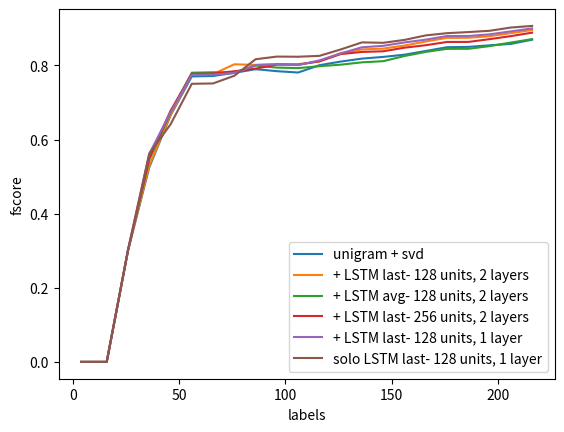

This figure's Python source:
import matplotlib.pyplot as plt
import numpy as np


def plot_list(ranges, list_series, list_names):
    fig = plt.figure()
    ax = plt.subplot(111)

    for i in range(len(list_series)):
        ax.plot(ranges[i], list_series[i], label=list_names[i])

    ax.set_ylabel('fscore')
    ax.set_xlabel('labels')

    ax.legend(loc=4)

    plt.show()


fscore_deepfeatures_avg = []
fscore_deepfeatures_avg.append([0.0, 0.0, 0.0, 0.0, 0.30022456382794954, 0.55890191897654584, 0.69097014030459281, 0.79669825741363498, 0.7977196375852591, 0.79758883248730972, 0.81033040568799664, 0.8124545926310327, 0.81119603387729811, 0.79440559440559444, 0.79053554452308028, 0.78023550126554431, 0.78338672263338116, 0.81821998320738865, 0.83686307401971061, 0.85473384802925645, 0.85473384802925645, 0.86461819288104658, 0.87906504065040647, 0.88633329910668446])
fscore_deepfeatures_avg.append([0.0, 0.0, 0.0, 0.0, 0.30139823925427239, 0.50682148040638608, 0.6568816788979015, 0.77152626670811308, 0.77216238608119303, 0.80099403578528827, 0.80403515781062718, 0.7906101206953825, 0.79194779338568744, 0.79778275237181551, 0.80404685835995737, 0.81536033666491314, 0.81542989278957334, 0.82167942132298988, 0.83428334542439631, 0.84266996801815741, 0.84310487200660611, 0.85570916538658481, 0.86793214862681745, 0.87529644268774698])
fscore_deepfeatures_avg.append([0.0, 0.0, 0.0, 0.0, 0.29728326700121127, 0.56728996576244406, 0.69716723954012094, 0.80064470635640173, 0.80289330922242308, 0.80685294717519884, 0.81195364911567403, 0.81716158506306491, 0.81768613066322993, 0.81874376869391818, 0.8317516805061288, 0.84633425104517179, 0.84757529351710059, 0.85279596977329986, 0.85973482205163998, 0.85887497515404487, 0.85887497515404487, 0.86257339038710312, 0.86477893691008434, 0.87170721898250558])
fscore_deepfeatures_avg.append([0.0, 0.0, 0.0, 0.0, 0.30169140490162233, 0.54996534996534996, 0.64569215876089059, 0.75277220403421696, 0.7532960658158423, 0.71707923589917499, 0.77233627709599728, 0.75665399239543729, 0.75052854122621571, 0.78083267871170459, 0.7819962583911082, 0.79164815637494446, 0.79968578161822457, 0.80910605219322607, 0.81541038525963139, 0.82289682984205226, 0.82289682984205226, 0.82570854719928599, 0.83522348232154764, 0.85118006993006989])
#fscore_deepfeatures_avg.append()

average_deepfeatures = list(np.mean(np.matrix(fscore_deepfeatures_avg), axis=0).A1)


fscore_deepfeatures_last = []
fscore_deepfeatures_last.append([0.0, 0.0, 0.0, 0.0, 0.30139823925427239, 0.54183481302125369, 0.67574734811957571, 0.79148936170212758, 0.79208704253214635, 0.8207351926677835, 0.77578163771712161, 0.7798564061077965, 0.78043368633383758, 0.79531343881434002, 0.87273794385209813, 0.88113413304252985, 0.88269040553907019, 0.88360475571985209, 0.88512241054613938, 0.89479381950595416, 0.89474723538704581, 0.89867667390874983, 0.90020851951146863, 0.90521937209072001])
fscore_deepfeatures_last.append([0.0, 0.0, 0.0, 0.0, 0.30169140490162233, 0.53627410181717294, 0.67553455992043754, 0.7998760202500258, 0.8003717856036352, 0.80945469624714905, 0.80578470312659134, 0.79024596220838172, 0.78590105637485619, 0.80057096247960857, 0.81147967141520216, 0.8290248527797186, 0.83485777465071875, 0.85532464949786224, 0.8704895650477863, 0.87163826224017338, 0.8719818665615453, 0.87150077760497668, 0.88337516895153512, 0.88748665178138053])
fscore_deepfeatures_last.append([0.0, 0.0, 0.0, 0.0, 0.30286305622628495, 0.5029469548133596, 0.66208227771745698, 0.77200766360794593, 0.77161862527716185, 0.82248632333521976, 0.82832948421862973, 0.81896981169672201, 0.82055367456681927, 0.81668721742704486, 0.82465224895928535, 0.8354845318582258, 0.83560381030420972, 0.83752478347072934, 0.85159268929503917, 0.86807550266721389, 0.86842375141011174, 0.8764843194966, 0.88025955591604987, 0.89119275289380973])
fscore_deepfeatures_last.append([0.0, 0.0, 0.0, 0.0, 0.30198446937014672, 0.53624188872014356, 0.64969249692496911, 0.73355947040157565, 0.73398907103825139, 0.75766016713091922, 0.79536842105263161, 0.8214894256790618, 0.82308154678421164, 0.82435228056349119, 0.82850074220682823, 0.82903258969877658, 0.82903258969877658, 0.84394143910289687, 0.8495175528638883, 0.86507776206826903, 0.86507776206826903, 0.86150116173350844, 0.87472126495033453, 0.88808664259927805])
fscore_deepfeatures_last.append([0.0, 0.0, 0.0, 0.0, 0.30110497237569062, 0.52968923418423974, 0.66999002991026924, 0.78319435535599746, 0.7856609410007469, 0.80514193893947505, 0.80229040622299053, 0.80904522613065333, 0.80552534261474884, 0.81814254859611235, 0.8293135435992578, 0.84155530995679684, 0.8450675811983055, 0.84800796812748991, 0.86621906002605475, 0.87291139240506332, 0.87291139240506332, 0.88663484486873523, 0.89722415680031842, 0.90654761904761894])

last_deepfeatures = list(np.mean(np.matrix(fscore_deepfeatures_last), axis=0).A1)


fscore_deepfeatures_256u_last = []
fscore_deepfeatures_256u_last.append([0.0, 0.0, 0.0, 0.0, 0.30139823925427239, 0.51078035888162465, 0.66387176325524044, 0.77189994678020213, 0.77253401360544216, 0.78563952271299986, 0.78337456704601682, 0.79387376841283785, 0.7895500725689405, 0.81987461401703021, 0.83828833219612042, 0.82944234886328883, 0.83597122302158278, 0.84726522187822495, 0.85335267903409673, 0.85528982569922973, 0.85572942958101961, 0.8650070835863185, 0.87194938234407948, 0.88313217544892553])
fscore_deepfeatures_256u_last.append([0.0, 0.0, 0.0, 0.0, 0.29757785467128028, 0.56656601701894038, 0.65168263325964138, 0.74687301250795002, 0.74926004228329812, 0.7439232409381662, 0.78695187165775415, 0.81730476287194076, 0.81856025992486547, 0.82937276899541046, 0.84438621245716605, 0.8460332392599561, 0.84607351712614864, 0.86137281292059231, 0.86598794930396839, 0.87154437746830182, 0.87154437746830182, 0.87926779103249697, 0.88762562176428783, 0.89474209318567299])
fscore_deepfeatures_256u_last.append([0.0, 0.0, 0.0, 0.0, 0.30139823925427239, 0.54818695712119125, 0.6854599406528189, 0.78276751181779114, 0.78342102437453021, 0.80110204514146444, 0.81153363978269955, 0.81800887761572605, 0.81838351822503963, 0.83002114164904861, 0.84995301242560295, 0.86374962623342966, 0.8648810116499055, 0.86999505684626799, 0.86891757696127103, 0.87607897608889773, 0.87607897608889773, 0.88884497579290589, 0.89349577520141477, 0.90400801603206404])
fscore_deepfeatures_256u_last.append([0.0, 0.0, 0.0, 0.0, 0.2978723404255319, 0.58024209293244833, 0.70752612422214411, 0.79059211883639358, 0.79270929873339513, 0.79007953118459606, 0.77141663184287501, 0.77456521739130435, 0.77589576547231265, 0.77301161751563885, 0.80420819490586937, 0.84098719150265544, 0.84146976163214326, 0.8485289531136293, 0.86070168154452975, 0.869447903694479, 0.869447903694479, 0.86890914806664565, 0.88085897171174887, 0.88706534003487547])
fscore_deepfeatures_256u_last.append([0.0, 0.0, 0.0, 0.0, 0.30286305622628495, 0.54322334333242439, 0.6797257590597453, 0.79336530775379699, 0.79336530775379699, 0.80124974803467042, 0.80405268490374882, 0.80740663249293843, 0.80865294179120073, 0.80278372591006431, 0.81633945535148822, 0.80212836714333213, 0.80265927977839335, 0.81261515118673455, 0.82418286690878018, 0.84460162263365923, 0.84460162263365923, 0.85286471872725389, 0.86183936745734491, 0.87349896480331257])

last_256u_deepfeatures = list(np.mean(np.matrix(fscore_deepfeatures_256u_last), axis=0).A1)

fscore_deepfeatures_128u_1l_last = []
fscore_deepfeatures_128u_1l_last.append([0.0, 0.0, 0.0, 0.0, 0.30198446937014672, 0.5525573902537253, 0.68679063028254039, 0.78813056379821966, 0.78810041510179873, 0.80691473776736011, 0.80049075122687796, 0.81709815608120706, 0.81857954016568923, 0.81586296778998324, 0.83981455199167365, 0.84879859347528808, 0.84879859347528808, 0.85556524266201683, 0.86729949631925607, 0.87127723365980403, 0.87161554600859226, 0.87701184330397808, 0.88352444176222089, 0.89898386132695762])
fscore_deepfeatures_128u_1l_last.append([0.0, 0.0, 0.0, 0.0, 0.3022774327122153, 0.57664422578974617, 0.66659318858150551, 0.76120388715916609, 0.76136578004150157, 0.76900782533088596, 0.79159405433111218, 0.79517821885067019, 0.79240610813041679, 0.80275372900803166, 0.83786525974025972, 0.86167205169628436, 0.86657189277010549, 0.87428919577579212, 0.88254999492437325, 0.88222520938889459, 0.88222520938889459, 0.88550247116968694, 0.89357779371094959, 0.90557895818349943])
fscore_deepfeatures_128u_1l_last.append([0.0, 0.0, 0.0, 0.0, 0.30169140490162233, 0.56591031874662345, 0.6721555174385363, 0.78914285714285703, 0.78957382039573831, 0.78329286061194747, 0.8158918697522014, 0.79626466233914139, 0.79370827203802197, 0.81377921932669706, 0.82673104356413907, 0.85083219930911758, 0.85530884983689359, 0.85820895522388063, 0.86208378088077342, 0.88349917081260365, 0.88349917081260365, 0.88415831352691943, 0.88975730152200738, 0.89209234304815632])
fscore_deepfeatures_128u_1l_last.append([0.0, 0.0, 0.0, 0.0, 0.30286305622628495, 0.56136577496975404, 0.67554932211313701, 0.76167712379245112, 0.76166782764454177, 0.76746735771952568, 0.7989690721649485, 0.81704160860043806, 0.81469016036428432, 0.82901554404145084, 0.83899699874140776, 0.84106751643098987, 0.84527622097678135, 0.85491861288039628, 0.86335152617748123, 0.87587030037795899, 0.87587030037795899, 0.88228179802459183, 0.89054626083450927, 0.89747191011235949])
fscore_deepfeatures_128u_1l_last.append([0.0, 0.0, 0.0, 0.0, 0.30139823925427239, 0.55097554273151972, 0.66635415445915869, 0.77427135678391978, 0.77488699146157713, 0.77200947493091199, 0.79815668202764978, 0.78881856540084383, 0.78490013594060437, 0.80674631061138447, 0.81890079086995693, 0.84289276807980051, 0.84873443149859384, 0.86743279294069364, 0.87299002646041124, 0.88410728582866294, 0.88410728582866294, 0.89040136122510261, 0.90252635766858968, 0.90540676095897277])

last_128u_1l_deepfeatures = list(np.mean(np.matrix(fscore_deepfeatures_128u_1l_last), axis=0).A1)


fscore_deepfeatures_128u_1l_last_solo = []
fscore_deepfeatures_128u_1l_last_solo.append([0.0, 0.0, 0.0, 0.0, 0.30198446937014672, 0.58154534684743975, 0.65254920013810569, 0.76366106959138114, 0.76390101892285289, 0.76591175322139793, 0.82786641561787722, 0.82217225535242944, 0.82184020316468054, 0.82084625387616283, 0.82855459544383359, 0.86318758815232721, 0.86069601845351529, 0.87449312629809117, 0.88558102609903733, 0.88882132360393229, 0.8930062099155045, 0.89380530973451344, 0.8984729673957903, 0.89615225486139849])
fscore_deepfeatures_128u_1l_last_solo.append([0.0, 0.0, 0.0, 0.0, 0.30635245901639346, 0.56424870466321242, 0.63258212804126024, 0.73614446258764765, 0.73901310717039326, 0.75899486007995431, 0.75181393499652127, 0.75940635451505001, 0.75817538012913965, 0.76571307029671376, 0.81810508546106764, 0.84083081098006474, 0.84238050413136711, 0.85262825239650264, 0.88289226922275477, 0.88935238293878416, 0.88993218570683352, 0.8971903609386509, 0.91122173822858332, 0.92323397305022459])
fscore_deepfeatures_128u_1l_last_solo.append([0.0, 0.0, 0.0, 0.0, 0.29934324230902176, 0.54065582511330312, 0.63151849299333795, 0.73545664623731544, 0.73685266961059814, 0.77729956961265145, 0.8303818200429931, 0.83641270500311393, 0.8359075360215612, 0.83177474051998757, 0.83802603693611866, 0.85694581280788185, 0.85383785903342813, 0.86660079051383399, 0.87755307374987424, 0.88638195004028997, 0.89131976096424603, 0.89460101166511818, 0.90492741770599061, 0.9120534358870559])
fscore_deepfeatures_128u_1l_last_solo.append([0.0, 0.0, 0.0, 0.0, 0.30286305622628495, 0.57608986359989311, 0.66587395957193807, 0.77768811781319347, 0.77715091678420301, 0.79612801264322397, 0.83730934689088776, 0.85268526852685267, 0.85376839155239703, 0.85900437748142111, 0.86977737114974085, 0.87975891511803106, 0.87626086088085486, 0.87947947947947946, 0.88851182752769731, 0.89868195995572997, 0.90333670374115271, 0.90513029315960913, 0.91112466951393123, 0.90834864258011838])
fscore_deepfeatures_128u_1l_last_solo.append([0.0, 0.0, 0.0, 0.0, 0.30081160421343467, 0.54810736407432892, 0.62223797707668671, 0.73953488372093013, 0.74029911075181887, 0.76273962046045662, 0.83642096964919199, 0.84889508261994839, 0.84791894308135485, 0.85209133158213779, 0.86119654727651551, 0.87042036251446209, 0.87228496959165946, 0.87166253101736968, 0.87092002761068932, 0.87229823517747374, 0.87263356130439107, 0.87692307692307692, 0.88582559184896614, 0.89352226720647765])

last_128u_1l_solo_deepfeatures = list(np.mean(np.matrix(fscore_deepfeatures_128u_1l_last_solo), axis=0).A1)

'''
fscore_deepfeatures_128u_1l_last_solo_columnoptimized = []
fscore_deepfeatures_128u_1l_last_solo_columnoptimized.append([0.0, 0.0, 0.0, 0.0, 0.30246594240386271, 0.55702772845239723, 0.69791546700449147, 0.8078710570552754, 0.80779503412800469, 0.80845969672785312, 0.80771161763229238, 0.8067741277290349, 0.80016156720185794, 0.81750411462871531, 0.83649736606699132, 0.85196912725113794, 0.85816804545001502, 0.86067302862882966, 0.86614013770757392, 0.88085838647636405, 0.88332488596046621, 0.88998662138520113, 0.89769510715729883, 0.89833603896103897])
fscore_deepfeatures_128u_1l_last_solo_columnoptimized.append([0.0, 0.0, 0.0, 0.0, 0.30081160421343467, 0.55152671755725191, 0.68816224222399458, 0.76341752170481447, 0.76414908302110029, 0.77177596173011764, 0.78005008347245408, 0.79430545378415152, 0.79430545378415152, 0.80400210637177449, 0.81592356687898093, 0.82171045518434427, 0.81429182712879755, 0.81536999894436835, 0.83126628452318907, 0.85369046420300065, 0.86176052043098195, 0.86820596648957904, 0.87281592848435596, 0.87776412776412771])
fscore_deepfeatures_128u_1l_last_solo_columnoptimized.append([0.0, 0.0, 0.0, 0.0, 0.30110497237569062, 0.58633604546041584, 0.72660296995510532, 0.81153732953988034, 0.81212002353402635, 0.79770914297402329, 0.81220847698235643, 0.82027082478457114, 0.81324261196303438, 0.82377218324391255, 0.82546831814924759, 0.83685383717227479, 0.84519725557461411, 0.84425967380876243, 0.85273642497590241, 0.87228460489033477, 0.87263953000419625, 0.8731241473396999, 0.87365450935311939, 0.88672075587963428])
fscore_deepfeatures_128u_1l_last_solo_columnoptimized.append([0.0, 0.0, 0.0, 0.0, 0.30169140490162233, 0.56087662337662336, 0.69787524144983515, 0.78500338196927244, 0.78535548686244205, 0.7809635264287107, 0.79501583086508021, 0.81721572794899044, 0.81721572794899044, 0.83231612703010227, 0.84144459306513009, 0.84827240861291942, 0.84838774283997598, 0.85640465070058636, 0.86004379852677681, 0.86219428346920746, 0.86241775508199936, 0.86897367642709256, 0.8800390434358224, 0.88593704880161717])
fscore_deepfeatures_128u_1l_last_solo_columnoptimized.append([0.0, 0.0, 0.0, 0.0, 0.30198446937014672, 0.5714285714285714, 0.69899705014749258, 0.79735682819383258, 0.79759759759759752, 0.80460683081810969, 0.81363812475784569, 0.8239677744209466, 0.81738437001594899, 0.80798771121351765, 0.82421875, 0.84291725105189341, 0.85010101010101013, 0.86379716981132071, 0.87812624057165545, 0.8863791256937007, 0.88787496359576734, 0.8922266653662343, 0.89345940150112091, 0.90174435793830687])

last_128u_1l_solo_columnoptimized_deepfeatures = list(np.mean(np.matrix(fscore_deepfeatures_128u_1l_last_solo_columnoptimized), axis=0).A1)
'''


fscore_0 = []
fscore_0.append([0.0, 0.0, 0.0, 0.0, 0.3022774327122153, 0.49671676637968776, 0.65743690271992161, 0.75257944696657042, 0.75283680627192073, 0.78949889815080954, 0.79103877838055048, 0.79462532299741595, 0.79586990191017037, 0.79917184265010344, 0.81055742382553764, 0.83308149491286387, 0.8330145948666331, 0.8419377300308365, 0.85089463220675954, 0.84464431725265743, 0.84507618365886072, 0.8459251665812404, 0.8491414554374489, 0.87017048320387369])
fscore_0.append([0.0, 0.0, 0.0, 0.0, 0.29846100639806333, 0.50698602794411185, 0.65282201554338126, 0.76877339792997135, 0.77080356161371877, 0.79118253882071887, 0.79237104464672736, 0.79590737749057605, 0.7972027972027973, 0.81930693069306926, 0.82510096303199754, 0.82014853083629313, 0.819686223941543, 0.82251725969198086, 0.8320016820857864, 0.84796573875803005, 0.84891792568395263, 0.84415449932691322, 0.84934903905765646, 0.85723108594956254])
fscore_0.append([0.0, 0.0, 0.0, 0.0, 0.30169140490162233, 0.54260338606716629, 0.68801780635587984, 0.78817226457861123, 0.78867147270854787, 0.779789301421704, 0.78847687400318978, 0.78198236938292842, 0.77548853016142738, 0.79768786127167635, 0.80979403110550652, 0.79982882208195138, 0.80834955656500107, 0.81518116331577262, 0.82387932865944347, 0.84141519250780439, 0.84153574029757572, 0.84974629802216006, 0.85770423991726996, 0.86868480261812231])
fscore_0.append([0.0, 0.0, 0.0, 0.0, 0.29757785467128028, 0.53098071399261382, 0.66875527171948423, 0.77243655869610051, 0.77471169686985175, 0.76800858829844343, 0.78049823586015177, 0.76914539400665927, 0.77050997782705111, 0.80356581017304651, 0.81378438191590263, 0.83398170539375471, 0.83398170539375471, 0.84032904450537871, 0.85134993171551643, 0.86114469971785568, 0.86114469971785568, 0.87170227705888248, 0.87019854335029434, 0.8738848337388484])
fscore_0.append([0.0, 0.0, 0.0, 0.0, 0.30169140490162233, 0.54760269267756556, 0.65843113032736245, 0.77013054830287198, 0.77062689058099509, 0.77226277372262764, 0.79710872402369237, 0.78118348233290757, 0.76559900166389339, 0.78348846620801282, 0.79302108214767897, 0.80519480519480513, 0.82020583910943079, 0.82535034511608452, 0.83696437790397527, 0.85085771947527744, 0.8539894694208181, 0.86012992285830281, 0.86458439312239288, 0.87733549959382606])

average_0 = list(np.mean(np.matrix(fscore_0), axis=0).A1)
label_0 = [4, 8, 12, 16, 26, 36, 46, 56, 66, 76, 86, 96, 106, 116, 126, 136, 146, 156, 166, 176, 186, 196, 206, 216]


ranges = [label_0, label_0, label_0, label_0, label_0, label_0]
list = [average_0, last_deepfeatures, average_deepfeatures, last_256u_deepfeatures, last_128u_1l_deepfeatures, last_128u_1l_solo_deepfeatures]
names = ["unigram + svd", "+ LSTM last- 128 units, 2 layers", "+ LSTM avg- 128 units, 2 layers", "+ LSTM last- 256 units, 2 layers", "+ LSTM last- 128 units, 1 layer", "solo LSTM last- 128 units, 1 layer"]

plot_list(ranges, list, names)